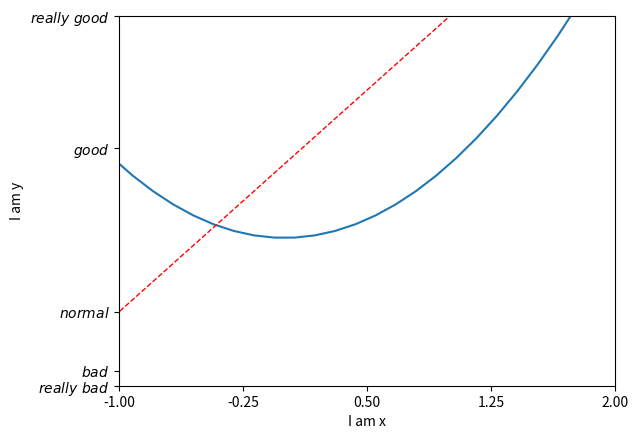

Generate this figure with matplotlib:
# 5 - axis setting
"""
Please note, this script is for python3+.
If you are using python2+, please modify it accordingly.
Tutorial reference:
http://www.scipy-lectures.org/intro/matplotlib/matplotlib.html
"""

import matplotlib.pyplot as plt
import numpy as np

x = np.linspace(-3, 3, 50)
y1 = 2*x + 1
y2 = x**2

plt.figure()
plt.plot(x, y2)
# plot the second curve in this figure with certain parameters
plt.plot(x, y1, color='red', linewidth=1.0, linestyle='--')
# set x limits
plt.xlim((-1, 2))
plt.ylim((-2, 3))
plt.xlabel('I am x')
plt.ylabel('I am y')

# set new sticks
new_ticks = np.linspace(-1, 2, 5)
print(new_ticks)
plt.xticks(new_ticks)
# set tick labels
plt.yticks([-2, -1.8, -1, 1.22, 3],
           [r'$really\ bad$', r'$bad$', r'$normal$', r'$good$', r'$really\ good$'])
plt.show()